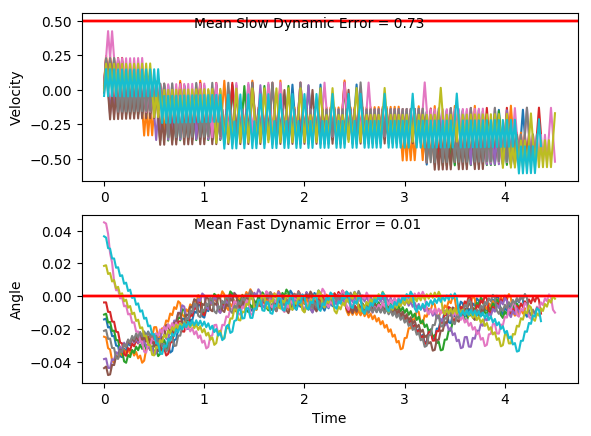

The data file committed next to this chart (first rows):
x, xdot, theta, thetadot, x, xdot, theta, thetadot, x.1, xdot.1, theta.1, thetadot.1, x.1.1, xdot.1.1, theta.1.1, thetadot.1.1, x.1.1.1, xdot.1.1.1, theta.1.1.1, thetadot.1.1.1, x.1.1.1.1, xdot.1.1.1.1, theta.1.1.1.1, thetadot.1.1.1.1
-4.0, -0.04411, 0.03655, -0.03956, -4.0, -0.005392, 0.01852, 0.01918, -4.0, 0.03366, -0.0211, 0.02602, -4.0, 0.03627, 0.04507, -0.03548, -4.0, -0.02075, -0.04383, 0.04671, -4.0, 0.01523, -0.03832, 0.01803
-4.001, 0.1505, 0.03576, -0.3205, -4, 0.1895, 0.01891, -0.2676, -3.999, 0.2291, -0.02058, -0.2732, -3.999, 0.2307, 0.04436, -0.3136, -4, 0.175, -0.0429, -0.2595, -4, 0.2109, -0.03796, -0.2865
-3.998, -0.04515, 0.02935, -0.01675, -3.996, -0.005927, 0.01356, 0.03099, -3.995, 0.03426, -0.02605, 0.01288, -3.995, 0.4252, 0.03809, -0.592, -3.997, -0.01951, -0.04809, 0.01938, -3.995, 0.01632, -0.04369, -0.006019
-3.999, 0.1495, 0.02902, -0.3, -3.996, 0.189, 0.01418, -0.2574, -3.994, 0.2297, -0.02579, -0.2879, -3.986, 0.2295, 0.02625, -0.2875, -3.997, -0.2139, -0.0477, 0.2965, -3.995, -0.1781, -0.04381, 0.2726
-3.996, -0.04598, 0.02302, 0.001668, -3.993, -0.006323, 0.009028, 0.03973, -3.989, 0.035, -0.03155, -0.003468, -3.982, 0.4243, 0.0205, -0.5718, -4.002, -0.01814, -0.04177, -0.01083, -3.999, 0.01757, -0.03836, -0.03361
-3.997, 0.1488, 0.02305, -0.2837, -3.993, 0.1887, 0.009823, -0.2501, -3.989, 0.2306, -0.03162, -0.3059, -3.973, 0.2289, 0.009061, -0.2728, -4.002, -0.2126, -0.04199, 0.2684, -3.998, -0.177, -0.03903, 0.2467
-3.994, -0.04664, 0.01738, 0.0162, -3.989, -0.006593, 0.004821, 0.04568, -3.984, 0.0359, -0.03773, -0.02339, -3.969, 0.03363, 0.003606, 0.02276, -4.006, -0.01694, -0.03662, -0.03723, -4.002, 0.01868, -0.0341, -0.058
-3.995, 0.1482, 0.0177, -0.271, -3.989, 0.1885, 0.005735, -0.2455, -3.983, -0.1587, -0.0382, 0.2572, -3.968, 0.2287, 0.004061, -0.2688, -4.007, -0.2115, -0.03736, 0.2437, -4.002, -0.1759, -0.03526, 0.2237
-3.992, -0.04714, 0.01228, 0.02726, -3.985, -0.006744, 0.0008249, 0.049, -3.987, 0.03699, -0.03306, -0.04733, -3.963, 0.03352, -0.001315, 0.02518, -4.011, -0.01589, -0.03249, -0.06055, -4.005, 0.01967, -0.03078, -0.07986
-3.993, 0.1478, 0.01283, -0.2615, -3.986, 0.1884, 0.001805, -0.2434, -3.986, -0.1576, -0.03401, 0.2347, -3.963, 0.2287, -0.0008111, -0.2679, -4.011, -0.2105, -0.0337, 0.2217, -4.005, -0.175, -0.03238, 0.203
-3.99, -0.0475, 0.007598, 0.03518, -3.982, -0.006781, -0.003063, 0.04983, -3.989, 0.03794, -0.02931, -0.06847, -3.958, 0.03355, -0.006169, 0.02451, -4.015, -0.01494, -0.02927, -0.08142, -4.008, 0.02057, -0.02832, -0.09977
-3.991, 0.1475, 0.008302, -0.2551, -3.982, 0.1884, -0.002067, -0.2438, -3.988, -0.1567, -0.03068, 0.2148, -3.957, 0.2288, -0.005679, -0.2701, -4.016, -0.2096, -0.03089, 0.2019, -4.008, -0.1741, -0.03032, 0.1838
-3.988, -0.04773, 0.0032, 0.0402, -3.978, -0.006708, -0.006943, 0.04822, -3.991, 0.0388, -0.02638, -0.08738, -3.953, 0.03372, -0.01108, 0.02077, -4.02, -0.01408, -0.02686, -0.1004, -4.011, 0.02141, -0.02664, -0.1182
-3.989, 0.1473, 0.004004, -0.2515, -3.978, 0.1885, -0.005979, -0.2466, -3.991, -0.1559, -0.02813, 0.1969, -3.952, 0.229, -0.01067, -0.2754, -4.02, -0.2088, -0.02886, 0.1837, -4.011, -0.1733, -0.029, 0.1659
-3.986, -0.04783, -0.001026, 0.04247, -3.974, -0.006523, -0.01091, 0.04414, -3.994, 0.03958, -0.02419, -0.1046, -3.948, 0.03403, -0.01617, 0.01391, -4.024, -0.01329, -0.02519, -0.1179, -4.014, 0.0222, -0.02569, -0.1358
-3.987, 0.1473, -0.0001763, -0.2505, -3.975, 0.1888, -0.01003, -0.252, -3.993, -0.1552, -0.02628, 0.1804, -3.947, 0.2294, -0.0159, -0.2838, -4.025, -0.208, -0.02755, 0.1667, -4.014, -0.1725, -0.0284, 0.1487
-3.984, -0.04781, -0.005187, 0.04209, -3.971, -0.006224, -0.01507, 0.03754, -3.996, 0.0403, -0.02268, -0.1205, -3.942, 0.03449, -0.02157, 0.003796, -4.029, -0.01253, -0.02421, -0.1345, -4.017, 0.02297, -0.02543, -0.1528
-3.985, 0.1474, -0.004345, -0.2522, -3.971, 0.1891, -0.01432, -0.2599, -3.995, -0.1545, -0.02509, 0.165, -3.942, 0.2299, -0.0215, -0.2956, -4.029, -0.2073, -0.0269, 0.1504, -4.017, -0.1718, -0.02848, 0.1317
-3.982, -0.04768, -0.00939, 0.03908, -3.967, -0.005804, -0.01951, 0.02827, -3.998, 0.04098, -0.02179, -0.1355, -3.937, 0.0351, -0.02741, -0.009788, -4.033, -0.0118, -0.0239, -0.1506, -4.02, 0.02374, -0.02585, -0.1698
-3.983, 0.1476, -0.008608, -0.2565, -3.967, 0.1896, -0.01895, -0.2705, -3.998, -0.1538, -0.0245, 0.1502, -3.936, 0.2306, -0.0276, -0.311, -4.033, -0.2066, -0.02691, 0.1344, -4.02, -0.171, -0.02924, 0.1146
-3.98, -0.04742, -0.01374, 0.03341, -3.963, -0.005254, -0.02436, 0.01615, -4.001, 0.04164, -0.02149, -0.1501, -3.932, 0.03589, -0.03382, -0.02714, -4.037, -0.01108, -0.02422, -0.1666, -4.023, 0.02453, -0.02695, -0.1871
-3.981, 0.1479, -0.01307, -0.2636, -3.964, 0.1902, -0.02404, -0.2841, -4, -0.1532, -0.02449, 0.1357, -3.931, -0.1587, -0.03437, 0.2547, -4.038, -0.2058, -0.02755, 0.1183, -4.023, -0.1702, -0.03069, 0.09693
-3.978, -0.04704, -0.01834, 0.02495, -3.96, -0.004562, -0.02972, 0.0008836, -4.003, 0.0423, -0.02178, -0.1646, -3.934, 0.03686, -0.02927, -0.04864, -4.042, -0.01034, -0.02519, -0.1829, -4.026, 0.02535, -0.02875, -0.2053
-3.979, 0.1483, -0.01784, -0.2735, -3.96, 0.191, -0.0297, -0.301, -4.002, -0.1525, -0.02507, 0.1212, -3.933, -0.1578, -0.03025, 0.2347, -4.042, -0.2051, -0.02885, 0.1017, -4.026, -0.1693, -0.03286, 0.0782
-3.976, -0.04652, -0.02331, 0.01354, -3.956, -0.003713, -0.03572, -0.01786, -4.005, 0.04297, -0.02265, -0.1793, -3.937, 0.03771, -0.02555, -0.0674, -4.046, -0.009568, -0.02681, -0.2, -4.029, 0.02623, -0.0313, -0.2247
-3.977, 0.1489, -0.02304, -0.2864, -3.956, -0.1983, -0.03608, 0.2633, -4.004, -0.1518, -0.02623, 0.1061, -3.936, -0.157, -0.0269, 0.2171, -4.046, -0.2043, -0.03081, 0.08414, -4.028, -0.1684, -0.03579, 0.05798
-3.974, -0.04586, -0.02877, -0.001078, -3.96, -0.002687, -0.03081, -0.04049, -4.007, 0.04367, -0.02411, -0.1947, -3.939, 0.03846, -0.02256, -0.08394, -4.05, -0.008747, -0.02913, -0.2181, -4.032, -0.363, -0.03463, 0.3392
-3.975, 0.1497, -0.02879, -0.3027, -3.96, -0.1974, -0.03162, 0.2423, -4.006, -0.1511, -0.02801, 0.09027, -3.938, -0.1563, -0.02424, 0.2015, -4.051, -0.2034, -0.03349, 0.06525, -4.039, -0.1674, -0.02785, 0.03577
-3.972, -0.04503, -0.03485, -0.01923, -3.964, -0.001795, -0.02678, -0.06018, -4.009, 0.04441, -0.0262, -0.2111, -3.941, 0.03913, -0.02021, -0.09869, -4.055, -0.3981, -0.03219, 0.3472, -4.042, -0.3621, -0.02713, 0.3195
-3.972, -0.2396, -0.03523, 0.2623, -3.964, -0.1965, -0.02798, 0.2239, -4.008, -0.1503, -0.03042, 0.07319, -3.94, -0.1557, -0.02218, 0.1876, -4.063, -0.2025, -0.02524, 0.04453, -4.05, -0.1666, -0.02074, 0.01842
-3.977, -0.04403, -0.02999, -0.04133, -3.968, -0.001013, -0.0235, -0.07744, -4.011, 0.04522, -0.02896, -0.2289, -3.944, 0.03974, -0.01843, -0.112, -4.067, -0.3973, -0.02435, 0.3291, -4.053, 0.02877, -0.02037, -0.2807
-3.978, -0.2387, -0.03081, 0.2417, -3.968, -0.1958, -0.02505, 0.2077, -4.011, -0.1495, -0.03354, 0.05447, -3.943, -0.1551, -0.02067, 0.1748, -4.075, -0.2018, -0.01777, 0.02888, -4.052, -0.1661, -0.02599, 0.005455
-3.983, -0.04316, -0.02598, -0.06049, -3.972, -0.0003192, -0.02089, -0.09274, -4.014, -0.3441, -0.03245, 0.3364, -3.946, 0.0403, -0.01718, -0.1244, -4.079, -0.006421, -0.01719, -0.2694, -4.056, -0.3608, -0.02588, 0.2898
-3.984, -0.2379, -0.02719, 0.2239, -3.972, -0.1951, -0.02275, 0.1933, -4.02, -0.1485, -0.02572, 0.03365, -3.945, -0.1546, -0.01966, 0.1629, -4.079, -0.2013, -0.02258, 0.01785, -4.063, -0.1653, -0.02008, -0.0109
-3.989, -0.0424, -0.02271, -0.07725, -3.976, 0.0003043, -0.01888, -0.1065, -4.023, 0.04694, -0.02505, -0.267, -3.948, 0.04082, -0.01641, -0.136, -4.083, -0.3961, -0.02222, 0.3033, -4.066, -0.3601, -0.0203, 0.2754
-3.989, -0.2372, -0.02425, 0.2082, -3.976, -0.1945, -0.02101, 0.1802, -4.022, -0.1478, -0.03039, 0.01765, -3.947, -0.1541, -0.01912, 0.1515, -4.091, -0.2007, -0.01616, 0.003721, -4.073, -0.1647, -0.01479, -0.02364
-3.994, -0.04173, -0.02009, -0.09205, -3.98, 0.0008742, -0.01741, -0.1191, -4.025, -0.3425, -0.03003, 0.3006, -3.95, 0.04133, -0.01609, -0.1472, -4.095, -0.3955, -0.01608, 0.2913, -4.077, -0.3596, -0.01526, 0.2643
-3.995, -0.2366, -0.02193, 0.1942, -3.98, -0.194, -0.01979, 0.1681, -4.032, -0.1469, -0.02402, -0.001413, -3.95, -0.1536, -0.01904, 0.1404, -4.103, -0.2002, -0.01026, -0.006448, -4.084, -0.1643, -0.009978, -0.03312
-4, -0.04113, -0.01805, -0.1053, -3.984, 0.001405, -0.01643, -0.1308, -4.035, -0.3417, -0.02405, 0.2836, -3.953, 0.04183, -0.01623, -0.1582, -4.107, -0.004925, -0.01039, -0.3023, -4.087, -0.3593, -0.01064, 0.2564
-4.001, -0.236, -0.02015, 0.1816, -3.984, -0.1935, -0.01904, 0.1567, -4.042, -0.1463, -0.01838, -0.01658, -3.952, -0.1531, -0.01939, 0.1293, -4.107, -0.1999, -0.01643, -0.01296, -4.094, -0.164, -0.005512, -0.03962
-4.005, -0.04059, -0.01652, -0.1173, -3.988, 0.001912, -0.01591, -0.142, -4.045, -0.3411, -0.01871, 0.2703, -3.955, 0.04234, -0.01681, -0.1694, -4.111, -0.3948, -0.01669, 0.2745, -4.098, 0.03119, -0.006304, -0.334
-4.006, -0.2355, -0.01887, 0.1701, -3.987, -0.193, -0.01875, 0.1457, -4.052, -0.1457, -0.01331, -0.02827, -3.954, -0.1525, -0.0202, 0.1179, -4.119, -0.1994, -0.0112, -0.02341, -4.097, -0.1638, -0.01298, -0.04335
-4.011, -0.04008, -0.01547, -0.1285, -3.991, 0.002407, -0.01584, -0.1529, -4.055, -0.3407, -0.01387, 0.2602, -3.957, 0.04287, -0.01784, -0.1811, -4.123, -0.3944, -0.01167, 0.2657, -4.1, -0.3588, -0.01385, 0.2452
-4.012, -0.235, -0.01803, 0.1593, -3.991, -0.1925, -0.01889, 0.1348, -4.062, -0.1453, -0.008667, -0.03684, -3.956, -0.152, -0.02146, 0.1059, -4.13, -0.1991, -0.006355, -0.03062, -4.108, -0.1635, -0.008948, -0.05181
-4.016, -0.0396, -0.01485, -0.139, -3.995, 0.002903, -0.0162, -0.1638, -4.064, -0.3403, -0.009404, 0.2531, -3.959, 0.04343, -0.01934, -0.1935, -4.134, -0.3941, -0.006968, 0.2601, -4.111, -0.3585, -0.009984, 0.238
-4.017, -0.2345, -0.01763, 0.1489, -3.995, -0.192, -0.01948, 0.1237, -4.071, -0.1451, -0.004342, -0.04254, -3.958, -0.1514, -0.02321, 0.09305, -4.142, -0.1989, -0.001767, -0.03482, -4.118, -0.1632, -0.005223, -0.05778
-4.022, -0.03914, -0.01465, -0.1493, -3.999, 0.003412, -0.017, -0.175, -4.074, 0.0501, -0.005193, -0.3366, -3.961, 0.04403, -0.02135, -0.2069, -4.146, -0.003759, -0.002463, -0.3281, -4.121, -0.3582, -0.006379, 0.2333
-4.023, -0.234, -0.01764, 0.1388, -3.999, -0.1915, -0.0205, 0.1122, -4.073, -0.1449, -0.01193, -0.04555, -3.961, -0.1508, -0.02549, 0.07901, -4.146, -0.1988, -0.009024, -0.03616, -4.128, -0.163, -0.001714, -0.06144
-4.027, -0.03868, -0.01486, -0.1594, -4.003, 0.003947, -0.01826, -0.1869, -4.076, -0.3399, -0.01284, 0.2433, -3.964, 0.0447, -0.02391, -0.2216, -4.15, -0.3938, -0.009747, 0.2537, -4.132, -0.3581, -0.002943, 0.2307
-4.028, -0.2336, -0.01805, 0.1285, -4.003, -0.1909, -0.02199, 0.1, -4.083, -0.1446, -0.007969, -0.05336, -3.963, -0.1501, -0.02834, 0.06344, -4.158, -0.1986, -0.004674, -0.04208, -4.139, -0.163, 0.001672, -0.0629
-4.033, -0.03821, -0.01548, -0.1698, -4.006, 0.004521, -0.01999, -0.1995, -4.086, -0.3396, -0.009036, 0.2368, -3.966, 0.04545, -0.02707, -0.238, -4.162, -0.3936, -0.005516, 0.2491, -4.142, 0.03214, 0.0004135, -0.3551
-4.033, -0.2331, -0.01888, 0.118, -4.006, -0.1903, -0.02398, 0.08678, -4.093, -0.1444, -0.0043, -0.05872, -3.965, -0.1493, -0.03183, 0.04597, -4.17, -0.1984, -0.0005331, -0.04529, -4.141, -0.163, -0.006688, -0.06225
-4.038, -0.03772, -0.01652, -0.1806, -4.01, 0.005148, -0.02225, -0.2134, -4.095, -0.3394, -0.005475, 0.2326, -3.968, -0.3439, -0.03091, 0.3284, -4.174, -0.003302, -0.001439, -0.3381, -4.145, -0.358, -0.007933, 0.2283
-4.039, -0.2326, -0.02013, 0.1068, -4.01, -0.1896, -0.02652, 0.07221, -4.102, -0.1442, -0.0008227, -0.0618, -3.975, -0.1484, -0.02434, 0.02618, -4.174, -0.1984, -0.008202, -0.04591, -4.152, -0.1628, -0.003366, -0.06686
-4.043, -0.0372, -0.01799, -0.1922, -4.014, 0.005843, -0.02507, -0.2287, -4.105, 0.05092, -0.002059, -0.3547, -3.978, -0.3431, -0.02382, 0.3111, -4.178, -0.3934, -0.00912, 0.2442, -4.155, -0.3578, -0.004703, 0.2248
-4.044, -0.2321, -0.02184, 0.0948, -4.014, -0.1889, -0.02965, 0.05595, -4.104, -0.1442, -0.009154, -0.06271, -3.984, -0.1477, -0.0176, 0.01098, -4.186, -0.1982, -0.004236, -0.05137, -4.162, -0.1627, -0.0002082, -0.0694
-4.049, -0.03663, -0.01994, -0.2047, -4.017, -0.3836, -0.02853, 0.3391, -4.107, -0.3392, -0.01041, 0.2271, -3.987, 0.04768, -0.01738, -0.2872, -4.19, -0.3932, -0.005264, 0.24, -4.166, 0.03246, -0.001596, -0.3621
-4.05, -0.2315, -0.02403, 0.08163, -4.025, -0.1881, -0.02174, 0.0376, -4.114, -0.1439, -0.005866, -0.06888, -3.986, -0.1472, -0.02312, -5.220668501371152e-05, -4.198, -0.198, -0.0004644, -0.05437, -4.165, -0.1626, -0.008839, -0.06997
-4.054, -0.036, -0.0224, -0.2185, -4.029, 0.007346, -0.02099, -0.2619, -4.117, -0.3389, -0.007244, 0.2219, -3.989, -0.342, -0.02312, 0.2852, -4.202, -0.002891, -0.001552, -0.3472, -4.168, -0.3576, -0.01024, 0.2199
-4.055, -0.2308, -0.02677, 0.067, -4.029, -0.1875, -0.02623, 0.02412, -4.123, -0.1437, -0.002805, -0.07301, -3.996, -0.1465, -0.01742, -0.01464, -4.202, -0.198, -0.008496, -0.055, -4.175, -0.1624, -0.00584, -0.07598
... 166 more rows
